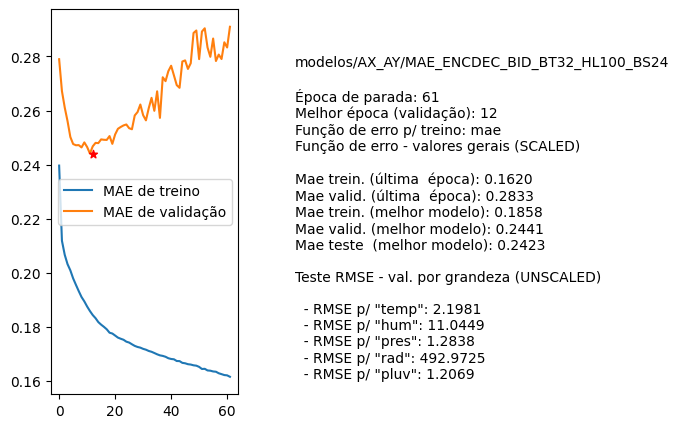

Values plotted in this chart, from the file beside it:
nome, parada, melhorEpoch, erro_treino_parada, erro_valid_parada, erro_treino_melhor, erro_valid_melhor, erro_teste_melhor, rmse_unscaled_por_grandeza
modelos/AX_AY/MAE_ENCDEC_BID_BT32_HL100_…, 61, 12, 0.1620, 0.2833, 0.1858, 0.2441, 0.2423, ['2.1981', '11.0449', '1.2838', '492.972…
